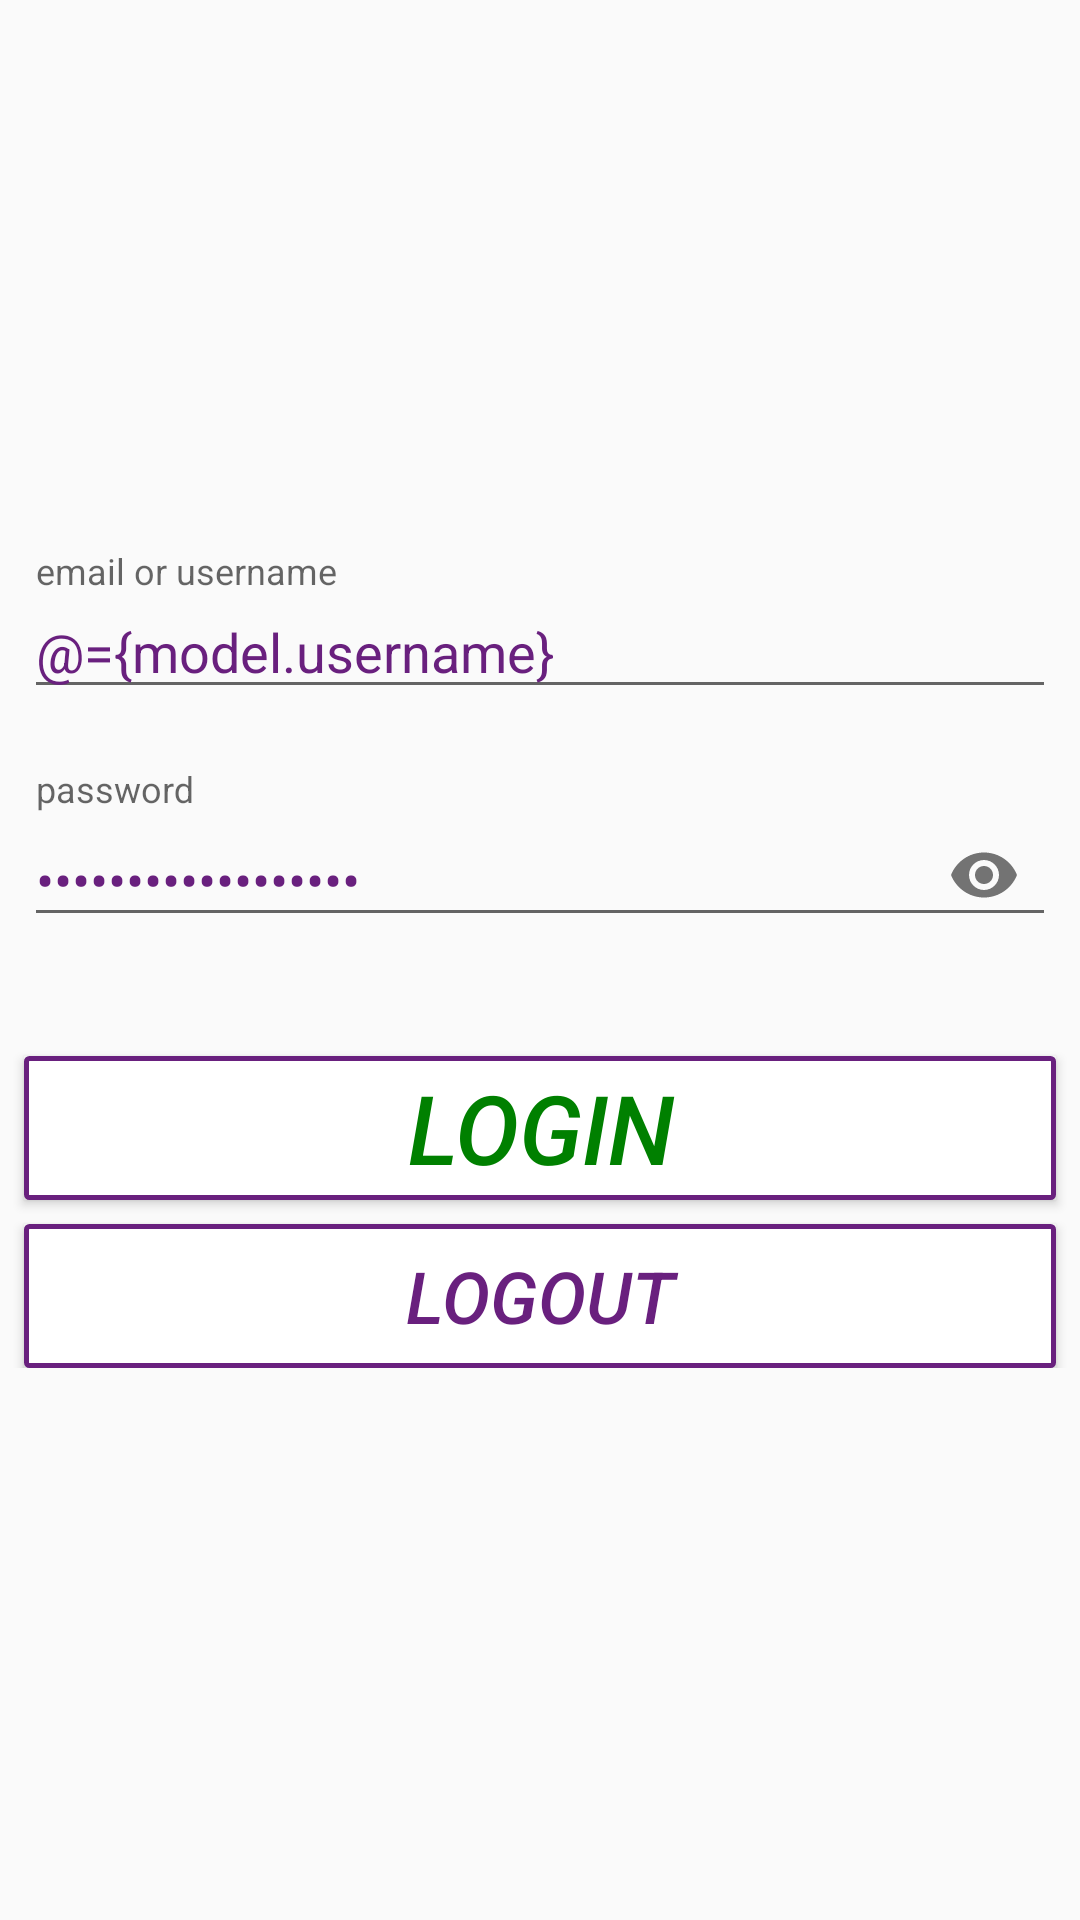

Produce the Android XML layout that renders to this screen, including the resource entries it uses.
<!-- AndroidManifest.xml: application theme AppTheme -->
<!-- res/layout/activity_main.xml -->
<?xml version="1.0" encoding="utf-8"?>
<layout xmlns:android="http://schemas.android.com/apk/res/android"
    xmlns:tools="http://schemas.android.com/tools">
    <data class="MainActivityBinding">
        <import type="android.view.View" alias="v"/>
        <variable
            name="model"
            type="com.example.vitalii.kotlinretrofirxjavalogin.model.LoginUser" />

        <variable
            name="viewModel"
            type="com.example.vitalii.kotlinretrofirxjavalogin.viewmodel.LoginViewModel"/>

    </data>
    <androidx.constraintlayout.widget.ConstraintLayout
        xmlns:app="http://schemas.android.com/apk/res-auto"
        android:layout_width="match_parent"
        android:layout_height="match_parent"
        tools:context=".MainActivity">

        <LinearLayout
            android:layout_width="match_parent"
            android:layout_height="wrap_content"
            android:orientation="vertical"
            app:layout_constraintBottom_toBottomOf="parent"
            app:layout_constraintEnd_toEndOf="parent"
            app:layout_constraintStart_toStartOf="parent"
            app:layout_constraintTop_toTopOf="parent">

            <com.google.android.material.textfield.TextInputLayout
                android:id="@+id/etUserName"
                android:layout_width="match_parent"
                android:layout_height="wrap_content"
                android:layout_marginStart="8dp"
                android:layout_marginEnd="8dp"
                app:errorEnabled="true">

                <com.google.android.material.textfield.TextInputEditText
                    android:layout_width="match_parent"
                    android:layout_height="wrap_content"
                    android:hint="@string/email"
                    android:text="@={model.username}"
                    android:textColor="@color/navyBlue" />
            </com.google.android.material.textfield.TextInputLayout>

            <com.google.android.material.textfield.TextInputLayout
                android:id="@+id/etPassword"
                android:layout_width="match_parent"
                android:layout_height="wrap_content"
                android:layout_marginStart="8dp"
                android:layout_marginEnd="8dp"
                app:errorEnabled="true"
                app:passwordToggleEnabled="true">

                <com.google.android.material.textfield.TextInputEditText
                    android:layout_width="match_parent"
                    android:layout_height="wrap_content"
                    android:inputType="textWebPassword"
                    android:textColor="@color/navyBlue"
                    android:text="@={model.password}"
                    android:hint="@string/password" />
            </com.google.android.material.textfield.TextInputLayout>

            <Button
                android:id="@+id/btnRegister"
                android:layout_width="match_parent"
                android:layout_height="wrap_content"
                android:layout_marginStart="8dp"
                android:layout_marginTop="16dp"
                android:layout_marginEnd="8dp"
                android:background="@drawable/button_border"
                android:text="@string/login"
                android:textStyle="italic"
                android:textColor="@color/green"
                android:textSize="32sp" />

            <Button
                android:id="@+id/btnLogout"
                android:layout_width="match_parent"
                android:layout_height="wrap_content"
                android:layout_gravity="center"
                android:layout_marginTop="8dp"
                android:layout_marginStart="8dp"
                android:layout_marginEnd="8dp"
                android:background="@drawable/button_border"
                android:textColor="@color/navyBlue"
                android:textStyle="italic"
                android:textSize="24sp"
                android:text="@string/logout"/>
        </LinearLayout>


        <ProgressBar
            android:id="@+id/progressBar"
            android:layout_width="wrap_content"
            android:layout_height="wrap_content"
            android:layout_marginStart="8dp"
            android:layout_marginTop="8dp"
            android:layout_marginEnd="8dp"
            android:layout_marginBottom="8dp"
            android:visibility="gone"
            app:layout_constraintBottom_toBottomOf="parent"
            app:layout_constraintEnd_toEndOf="parent"
            app:layout_constraintStart_toStartOf="parent"
            app:layout_constraintTop_toTopOf="parent" />
    </androidx.constraintlayout.widget.ConstraintLayout>
</layout>
<!-- resources referenced by this layout -->
<resources>
  <color name="green">#008000</color>
  <color name="navyBlue">#69207E</color>
  <!-- drawable button_border (drawable) -->
  <?xml version="1.0" encoding="utf-8"?>
  <shape xmlns:android="http://schemas.android.com/apk/res/android"
      android:shape="rectangle">
      <gradient android:startColor="#ffffff"
          android:endColor="#ffffff"
          android:angle="270" />
      <corners android:radius="1dp" />
      <stroke android:width="5px" android:color="#69207E" />
  </shape>
  <string name="email">email or username</string>
  <string name="login">Login</string>
  <string name="logout">logout</string>
  <string name="password">password</string>
  <style name="AppTheme" parent="Theme.AppCompat.Light.DarkActionBar">
          
          <item name="colorPrimary">@color/colorPrimary</item>
          <item name="colorPrimaryDark">@color/colorPrimaryDark</item>
          <item name="colorAccent">@color/colorAccent</item>
      </style>
  <color name="colorPrimary">#008577</color>
  <color name="colorPrimaryDark">#00574B</color>
  <color name="colorAccent">#D81B60</color>
</resources>
